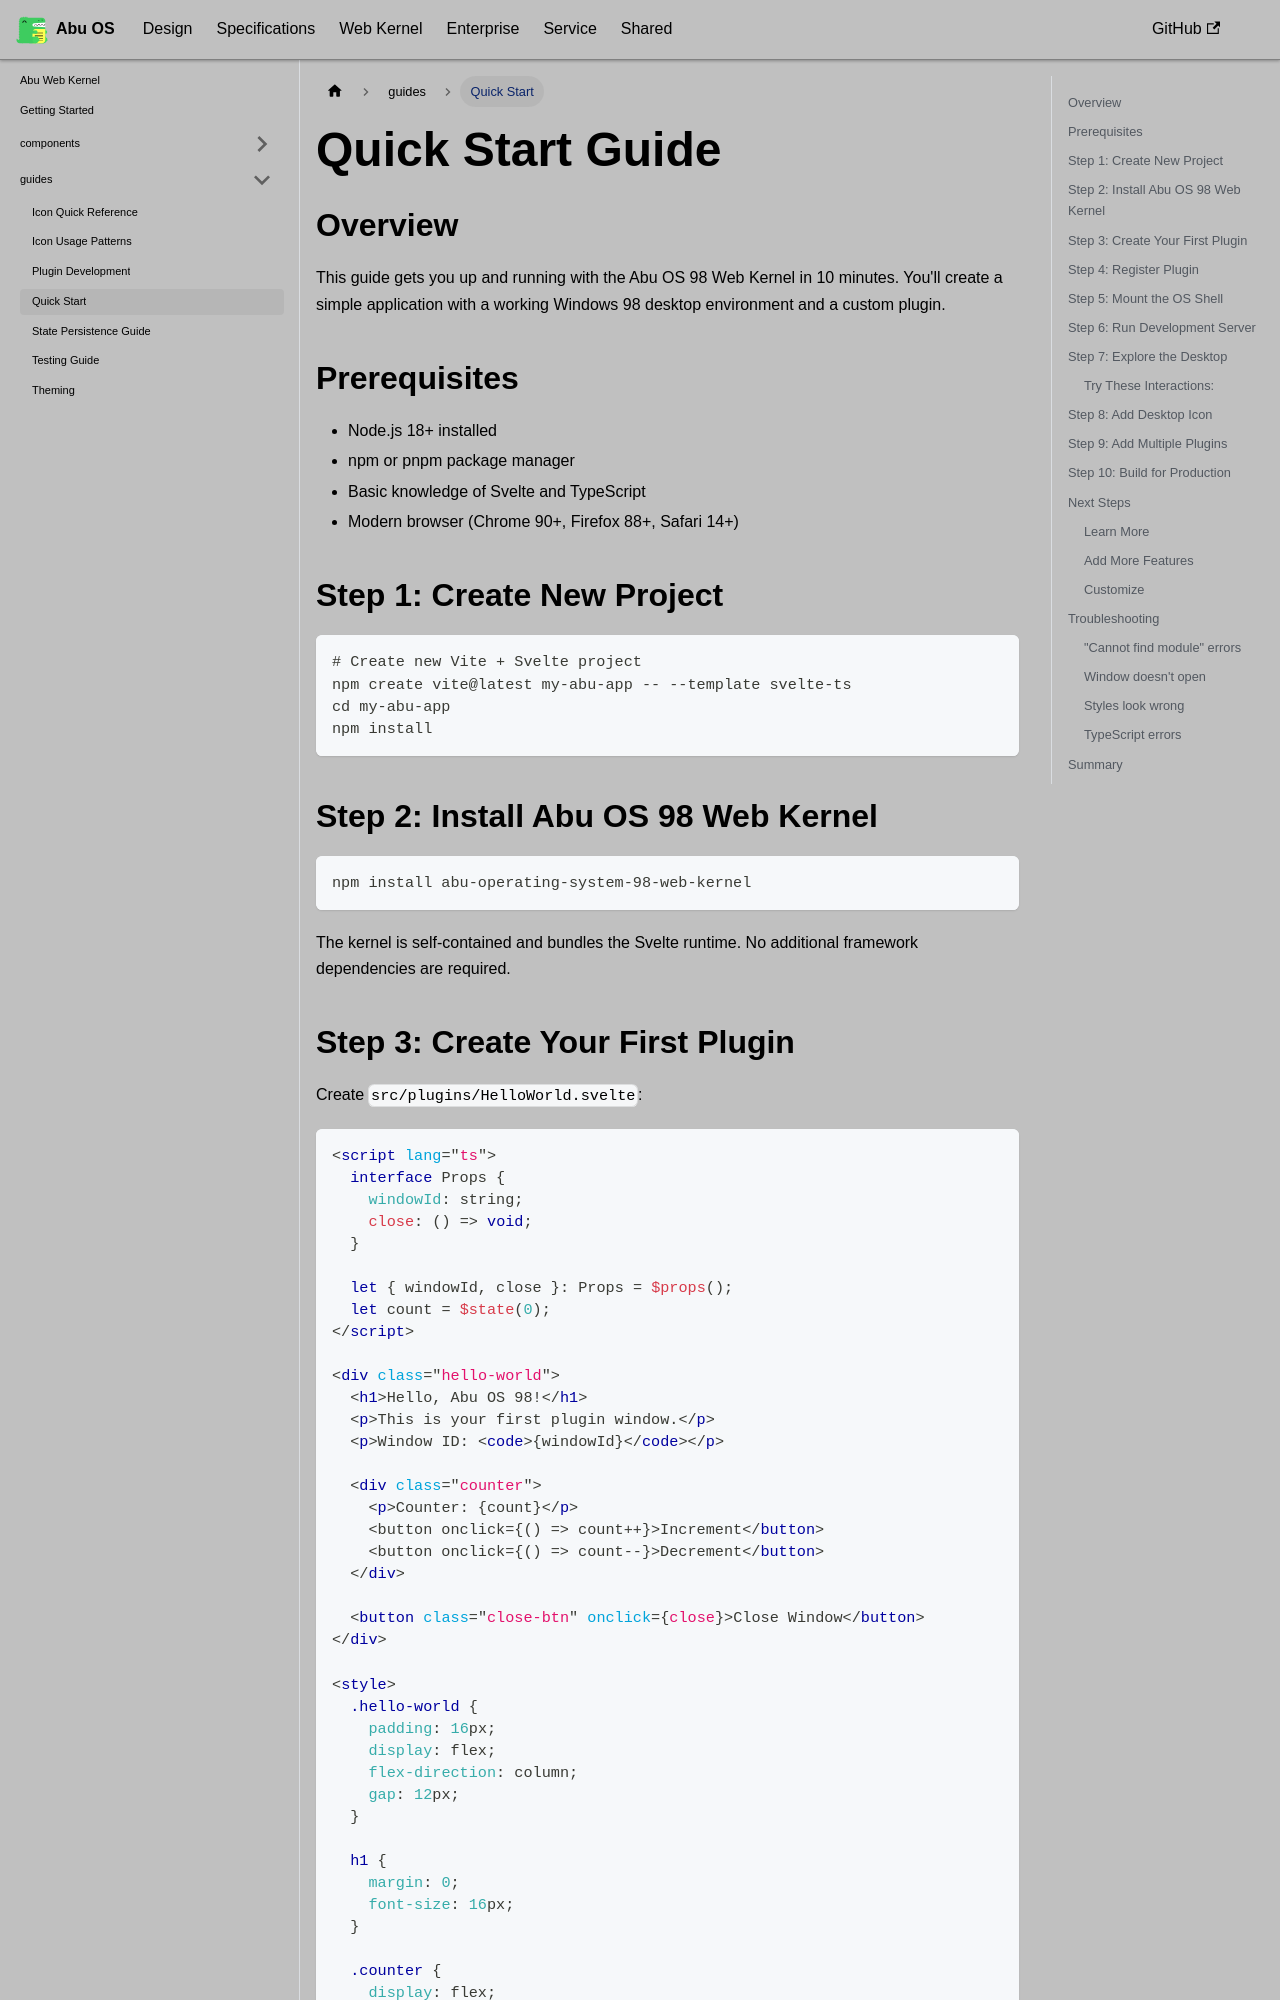

repository: OstrichDeveloper/Abu-98-Specification · page: docs/abu-web-kernel/guides/quick-start/index.html · generator: docusaurus

---
id: quick-start
title: Quick Start
---

# Quick Start Guide

## Overview

This guide gets you up and running with the Abu OS 98 Web Kernel in 10 minutes. You'll create a simple application with a working Windows 98 desktop environment and a custom plugin.

## Prerequisites

- Node.js 18+ installed
- npm or pnpm package manager
- Basic knowledge of Svelte and TypeScript
- Modern browser (Chrome 90+, Firefox 88+, Safari 14+)

## Step 1: Create New Project

```bash
# Create new Vite + Svelte project
npm create vite@latest my-abu-app -- --template svelte-ts
cd my-abu-app
npm install
```

## Step 2: Install Abu OS 98 Web Kernel

```bash
npm install abu-operating-system-98-web-kernel
```

The kernel is self-contained and bundles the Svelte runtime. No additional framework dependencies are required.
